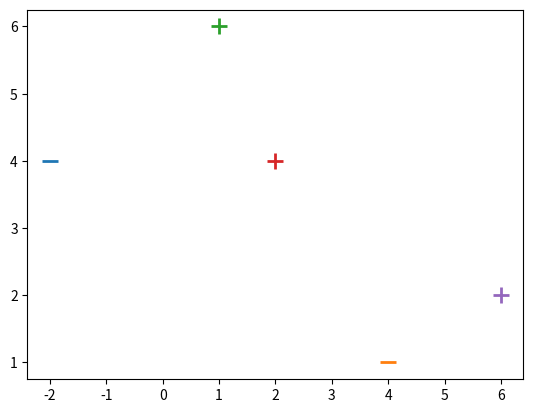

Write the Python code that produced this figure.


import numpy as np
from matplotlib import pyplot as plt



#Input Data  [X values, Y values, Bias term ]
X = np.array([
    [-2,4,-1],
    [4,1,-1],
    [1,6,-1],
    [2,4,-1],
    [6,2,-1]
])

#Associaterd output labels
y = np.array([-1,-1,1,1,1])


for d, sample in enumerate(X):

    #Plot the negative sample(the first  2 )
    if d < 2:

        plt.scatter(sample[0], sample[1], s=120, marker='_', linewidth=2)

    #Plot the positive example (the 3 left)
    else:

        plt.scatter(sample[0], sample[1], s=120, marker='+', linewidth=2)



#Stochastic gradientes descent to learn the seperating hyperplan
def svm_sgd_plot(X,y):

    #initialize the SVMs wight vector with ceros (3 values)
    w = np.zeros(len(X[0]))

    #The learning rate
    eta = 1

    #This is the iterations to train
    epochs = 10000

    #store misclassification so we can lot the changes
    errors = []


    #gradient descent part
    for epochs in range(1,epochs):
        error = 0
        for i, x in enumerate(X):

            #missclassificatiom
            if(y[i]*np.dot([X[i]], w)) < 1:

                #missclassified update for our wieghts
                w = w + eta * (X[i]*y[i] +(-2 * (1/epochs)*w))
                error = 1
            else:
                #correct classification, update our weight

                w = w +eta * (-2(1/epochs) * w)
        errors.append(error)





    plt.plot(errors, '|')
    plt.ylim(0.5,1.5)
    plt.axes().set_yticklabels([])
    plt.xlabel('Epoch')
    plt.ylabel('Misclassified')
    plt.show()


    return w
